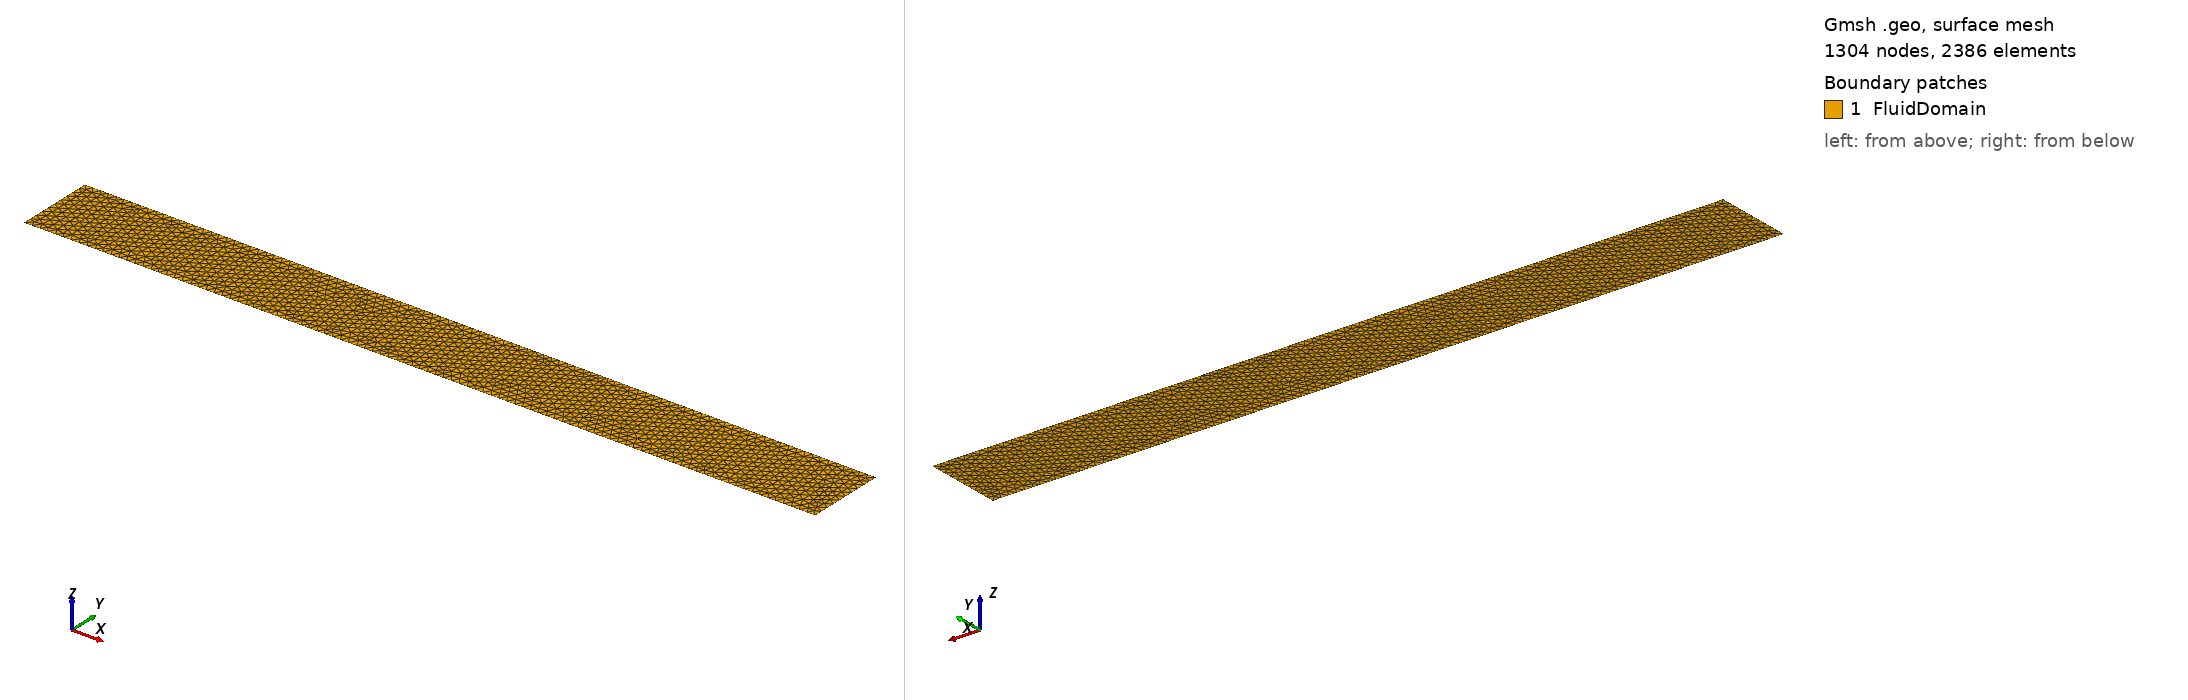

Gmsh geometry script, surface-meshed: 1304 nodes, 2386 surface elements. Boundary patches (legend numbers): 1 FluidDomain. Left view from above one corner, right view from below the opposite corner. Legend entries are the model's physical surfaces. The drawing asked Gmsh for element sizes between 1% and 20% of the model's largest extent; the script's own settings can give other sizes.

=== channel.geo (drawn) ===
// Rectangular channel: length = 10, width = 1
Lx = 10;
Ly = 1;

// Characteristic length (target edge size)
lc = 0.1;

// Define corner points
Point(1) = {0,   0, 0, lc};
Point(2) = {Lx,  0, 0, lc};
Point(3) = {Lx, Ly, 0, lc};
Point(4) = {0, Ly, 0, lc};

// Define lines forming the rectangle
Line(1) = {1,2}; // bottom wall
Line(2) = {2,3}; // outlet
Line(3) = {3,4}; // top wall
Line(4) = {4,1}; // inlet

// Create line loop and surface
Line Loop(1)   = {1,2,3,4};
Plane Surface(1) = {1};

// Set mesh options for triangles only (no recombination)
Mesh.RecombineAll       = 0;
Mesh.Algorithm          = 6; // Delaunay algorithm
Mesh.CharacteristicLengthMax = lc;

// Physical groups with integer tags
Physical Surface("FluidDomain", 10)   = {1};
Physical Line("Inlet",        1)     = {4};
Physical Line("Walls",        2)     = {1,3};
Physical Line("Outlet",       3)     = {2};
